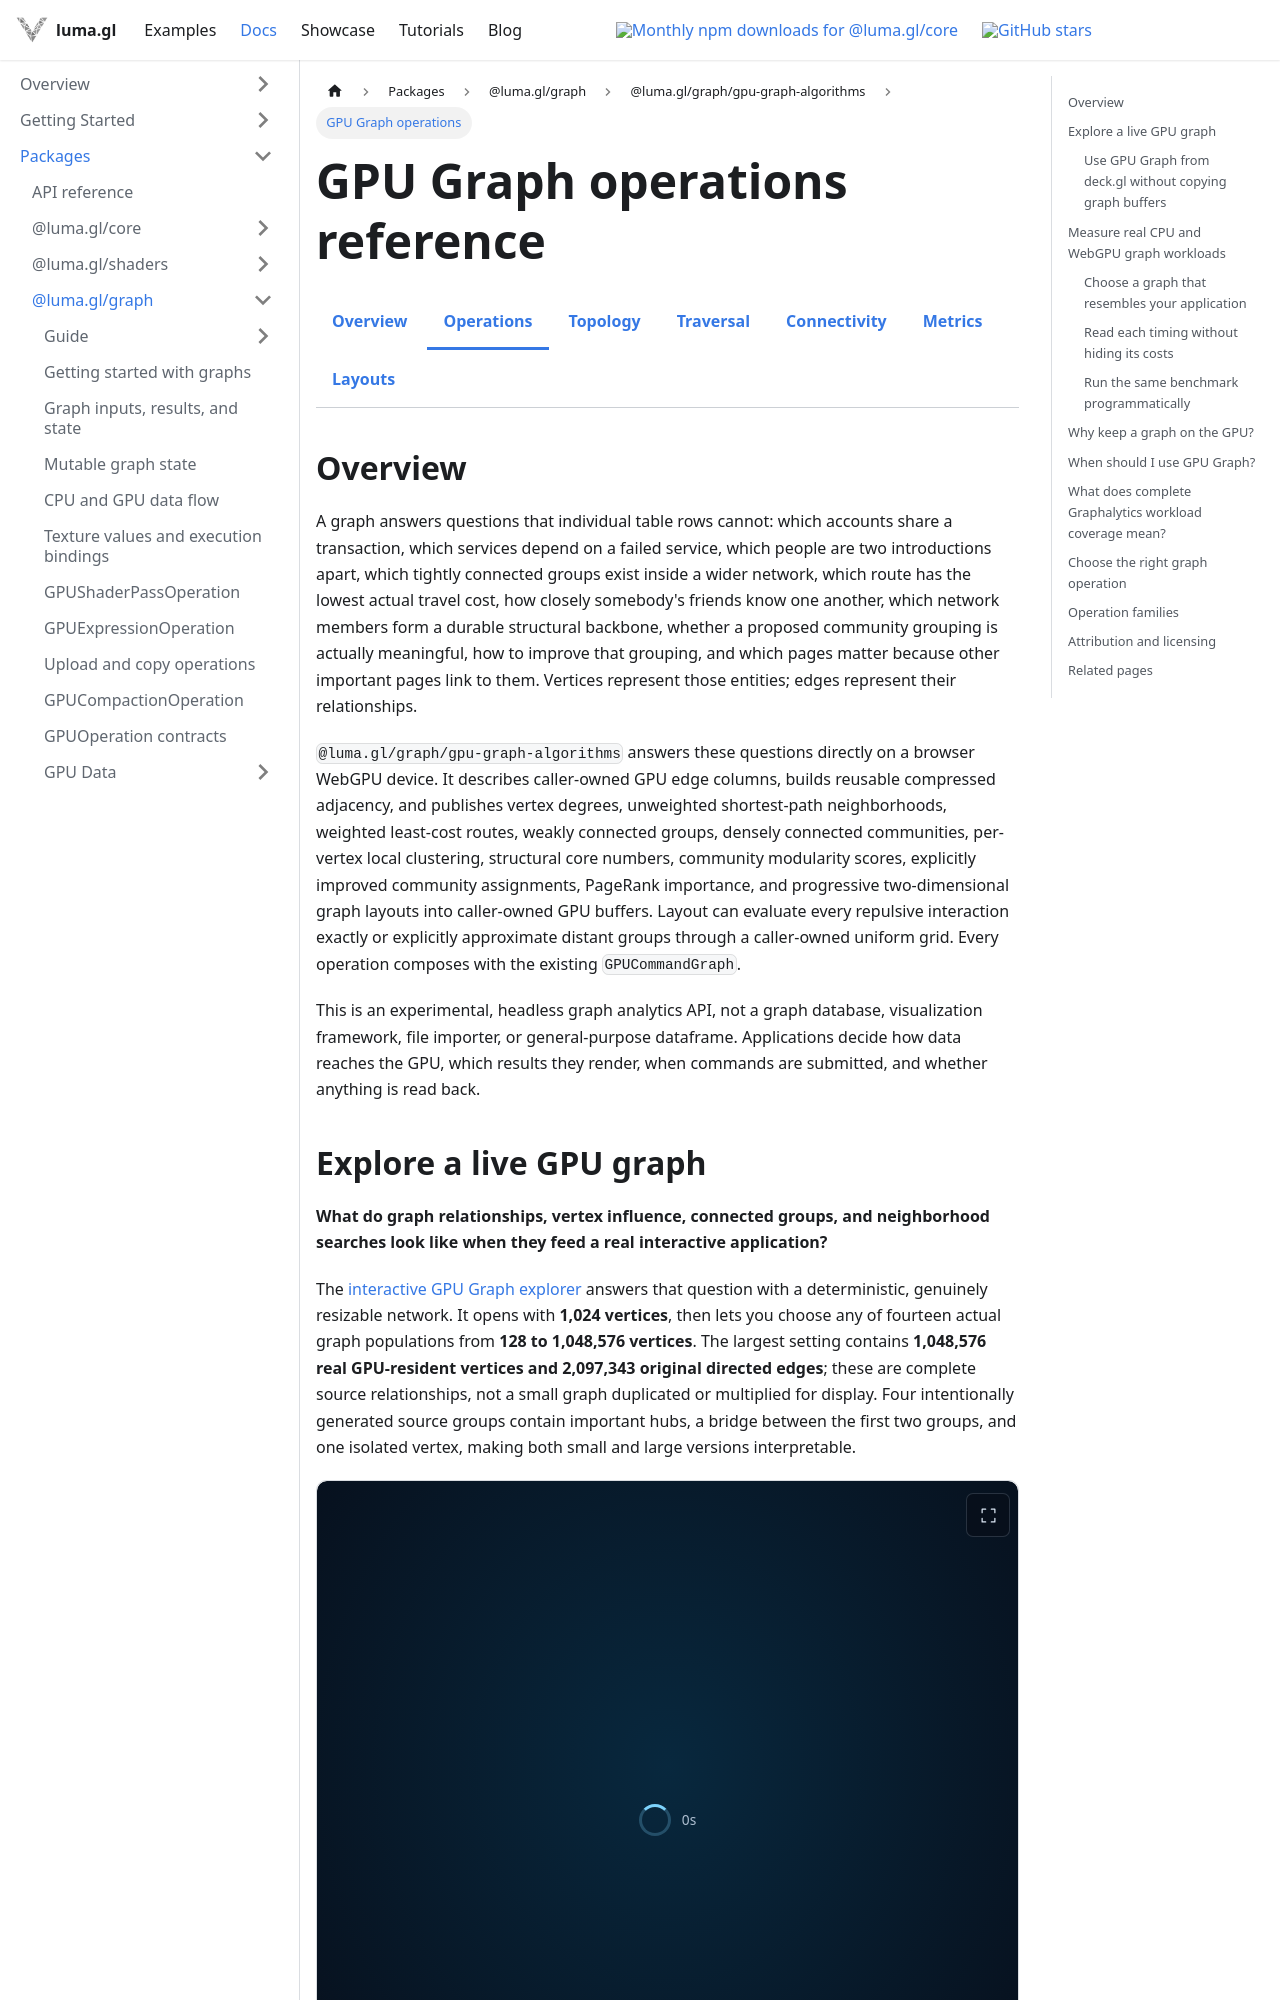

repository: visgl/luma.gl · page: next/docs/api-reference/experimental/gpu-graph-operations.html · generator: docusaurus

---
title: GPU Graph operations
description: Index of GPU Graph topology, traversal, connectivity, community, metrics, ranking, and layout operations.
---

import {ExperimentalDocsTabs} from '@site/src/components/docs/experimental-docs-tabs';
import {GPUGraphBenchmark} from '@site/src/components/docs/gpu-graph-benchmark';
import {GPUGraphExplorerExample} from '@site/src/examples';

# GPU Graph operations reference

<ExperimentalDocsTabs active="gpu-graph-operations" />

## Overview

A graph answers questions that individual table rows cannot: which accounts share a transaction,
which services depend on a failed service, which people are two introductions apart, which tightly
connected groups exist inside a wider network, which route has the lowest actual travel cost, how
closely somebody's friends know one another, which network members form a durable structural
backbone, whether a proposed community grouping is actually meaningful, how to improve that
grouping, and which pages matter because other important pages link to them. Vertices represent
those entities; edges represent their relationships.

`@luma.gl/graph/gpu-graph-algorithms` answers these questions directly on a browser WebGPU device. It
describes caller-owned GPU edge columns, builds reusable compressed adjacency, and publishes vertex
degrees, unweighted shortest-path neighborhoods, weighted least-cost routes, weakly connected
groups, densely connected communities, per-vertex local clustering, structural core numbers,
community modularity scores, explicitly improved community assignments, PageRank importance, and
progressive two-dimensional graph layouts into caller-owned GPU buffers. Layout can evaluate every
repulsive interaction exactly or explicitly approximate distant groups through a caller-owned
uniform grid. Every operation composes with the existing `GPUCommandGraph`.

This is an experimental, headless graph analytics API, not a graph database, visualization
framework, file importer, or general-purpose dataframe. Applications decide how data reaches the
GPU, which results they render, when commands are submitted, and whether anything is read back.
